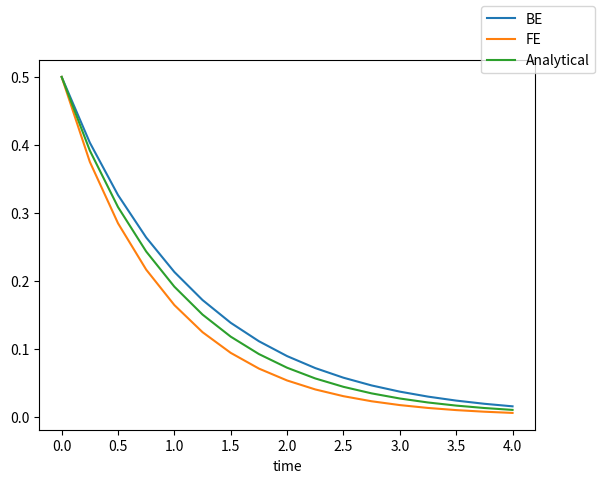

This figure's Python source:
from matplotlib import pyplot as plt
import numpy as np

start = 0
end = 4
dt = 0.25
resolution = int((end-start)/dt)
timeline = np.linspace(start, end, resolution+1)
y_BE = np.zeros(resolution+1)
y_BE[0] = 1/2
y_FE = np.zeros(resolution+1)
y_FE[0] = 1/2
y_Analytical = np.zeros(resolution+1)
y_Analytical[0] = 1/2


def analytic_function(t):
    return np.sqrt(2)/(np.sqrt(7*(np.exp(2*t))+2*t+1))

def function(y_new, y_old, t):
    return y_new - (y_old + dt*(t*(y_new**3) - y_new))

def diff_function(y_new, y_old, t):
    return 1 - (y_old + dt*(3*t*(y_new**2)-1))

def newtons_method(x_initial: float = 2, y_old: float = 1/2, t: float = 0, lower_bound: float = -2000, upper_bound: float = 2000, iterations: int = 20):
    x = np.zeros(iterations+1)
    x[0] = x_initial
    for n in range(iterations):
        x[n+1] = x[n] - (function(x[n],y_old,t)/diff_function(x[n],y_old,t))
        if x[n+1] > upper_bound:
            x[n+1] = upper_bound
        elif x[n+1] < lower_bound:
            x[n+1] = lower_bound
    return x

for n in range(resolution):
    why = newtons_method(y_BE[n], y_BE[n], timeline[n+1])
    print(f'{why[-1] = }')
    y_BE[n+1] = y_BE[n]+dt*(timeline[n+1]*(why[-1]**3)-why[-1])

for n in range(resolution):
    y_FE[n+1] = y_FE[n]+dt*(timeline[n]*(y_FE[n]**3)-y_FE[n])

for n in range(resolution):
    y_Analytical[n+1] = analytic_function(timeline[n+1])

fig = plt.figure()
l1, l2, l3 = plt.plot(timeline, y_BE, timeline, y_FE, timeline, y_Analytical)
fig.legend((l1, l2, l3), ('BE', 'FE', 'Analytical'))
plt.xlabel('time')

plt.show()